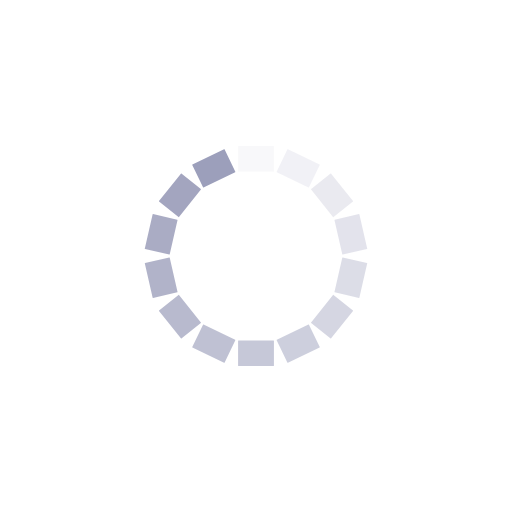
t = 0.00 s
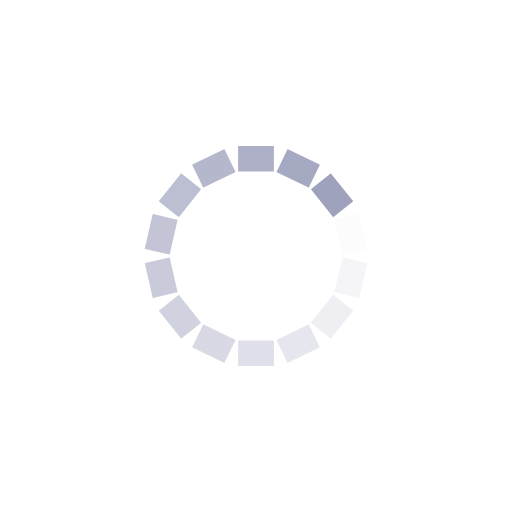
t = 0.27 s
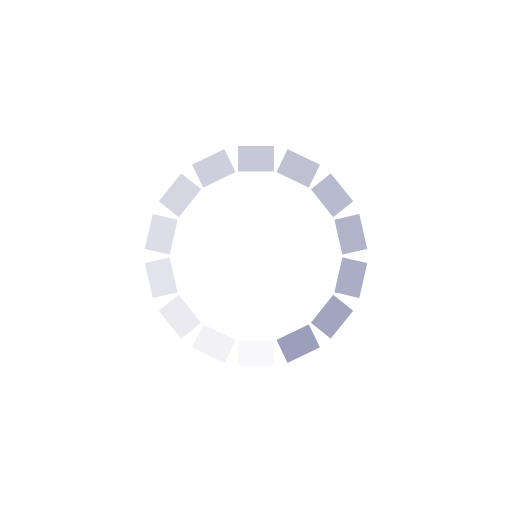
t = 0.54 s
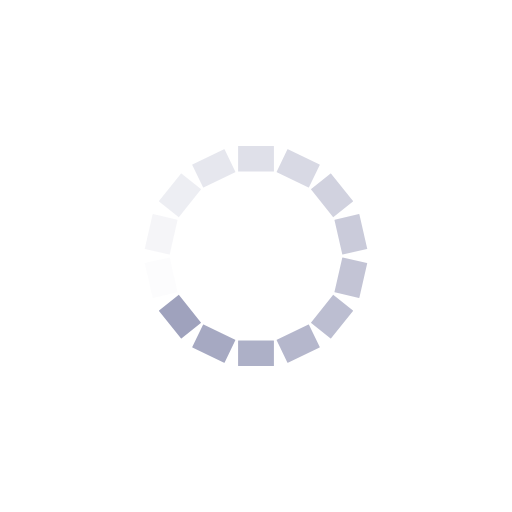
t = 0.81 s

The animated SVG that drew these frames (rendered in a browser with its animation timeline set to each time). Animation: 14 SMIL elements (animate=14); one cycle of 1.07 s, repeats indefinitely.

<?xml version="1.0" encoding="utf-8"?>
<svg xmlns="http://www.w3.org/2000/svg" xmlns:xlink="http://www.w3.org/1999/xlink" style="margin: auto; background: none; display: block; shape-rendering: auto;" width="200px" height="200px" viewBox="0 0 100 100" preserveAspectRatio="xMidYMid">
<g transform="rotate(0 50 50)">
  <rect x="46.5" y="28.5" rx="0.07" ry="0.07" width="7" height="5" fill="#9c9fbb">
    <animate attributeName="opacity" values="1;0" keyTimes="0;1" dur="1.075268817204301s" begin="-0.998463901689708s" repeatCount="indefinite"></animate>
  </rect>
</g><g transform="rotate(25.714285714285715 50 50)">
  <rect x="46.5" y="28.5" rx="0.07" ry="0.07" width="7" height="5" fill="#9c9fbb">
    <animate attributeName="opacity" values="1;0" keyTimes="0;1" dur="1.075268817204301s" begin="-0.9216589861751151s" repeatCount="indefinite"></animate>
  </rect>
</g><g transform="rotate(51.42857142857143 50 50)">
  <rect x="46.5" y="28.5" rx="0.07" ry="0.07" width="7" height="5" fill="#9c9fbb">
    <animate attributeName="opacity" values="1;0" keyTimes="0;1" dur="1.075268817204301s" begin="-0.8448540706605222s" repeatCount="indefinite"></animate>
  </rect>
</g><g transform="rotate(77.14285714285714 50 50)">
  <rect x="46.5" y="28.5" rx="0.07" ry="0.07" width="7" height="5" fill="#9c9fbb">
    <animate attributeName="opacity" values="1;0" keyTimes="0;1" dur="1.075268817204301s" begin="-0.7680491551459293s" repeatCount="indefinite"></animate>
  </rect>
</g><g transform="rotate(102.85714285714286 50 50)">
  <rect x="46.5" y="28.5" rx="0.07" ry="0.07" width="7" height="5" fill="#9c9fbb">
    <animate attributeName="opacity" values="1;0" keyTimes="0;1" dur="1.075268817204301s" begin="-0.6912442396313363s" repeatCount="indefinite"></animate>
  </rect>
</g><g transform="rotate(128.57142857142858 50 50)">
  <rect x="46.5" y="28.5" rx="0.07" ry="0.07" width="7" height="5" fill="#9c9fbb">
    <animate attributeName="opacity" values="1;0" keyTimes="0;1" dur="1.075268817204301s" begin="-0.6144393241167434s" repeatCount="indefinite"></animate>
  </rect>
</g><g transform="rotate(154.28571428571428 50 50)">
  <rect x="46.5" y="28.5" rx="0.07" ry="0.07" width="7" height="5" fill="#9c9fbb">
    <animate attributeName="opacity" values="1;0" keyTimes="0;1" dur="1.075268817204301s" begin="-0.5376344086021505s" repeatCount="indefinite"></animate>
  </rect>
</g><g transform="rotate(180 50 50)">
  <rect x="46.5" y="28.5" rx="0.07" ry="0.07" width="7" height="5" fill="#9c9fbb">
    <animate attributeName="opacity" values="1;0" keyTimes="0;1" dur="1.075268817204301s" begin="-0.46082949308755755s" repeatCount="indefinite"></animate>
  </rect>
</g><g transform="rotate(205.71428571428572 50 50)">
  <rect x="46.5" y="28.5" rx="0.07" ry="0.07" width="7" height="5" fill="#9c9fbb">
    <animate attributeName="opacity" values="1;0" keyTimes="0;1" dur="1.075268817204301s" begin="-0.38402457757296465s" repeatCount="indefinite"></animate>
  </rect>
</g><g transform="rotate(231.42857142857142 50 50)">
  <rect x="46.5" y="28.5" rx="0.07" ry="0.07" width="7" height="5" fill="#9c9fbb">
    <animate attributeName="opacity" values="1;0" keyTimes="0;1" dur="1.075268817204301s" begin="-0.3072196620583717s" repeatCount="indefinite"></animate>
  </rect>
</g><g transform="rotate(257.14285714285717 50 50)">
  <rect x="46.5" y="28.5" rx="0.07" ry="0.07" width="7" height="5" fill="#9c9fbb">
    <animate attributeName="opacity" values="1;0" keyTimes="0;1" dur="1.075268817204301s" begin="-0.23041474654377878s" repeatCount="indefinite"></animate>
  </rect>
</g><g transform="rotate(282.85714285714283 50 50)">
  <rect x="46.5" y="28.5" rx="0.07" ry="0.07" width="7" height="5" fill="#9c9fbb">
    <animate attributeName="opacity" values="1;0" keyTimes="0;1" dur="1.075268817204301s" begin="-0.15360983102918585s" repeatCount="indefinite"></animate>
  </rect>
</g><g transform="rotate(308.57142857142856 50 50)">
  <rect x="46.5" y="28.5" rx="0.07" ry="0.07" width="7" height="5" fill="#9c9fbb">
    <animate attributeName="opacity" values="1;0" keyTimes="0;1" dur="1.075268817204301s" begin="-0.07680491551459293s" repeatCount="indefinite"></animate>
  </rect>
</g><g transform="rotate(334.2857142857143 50 50)">
  <rect x="46.5" y="28.5" rx="0.07" ry="0.07" width="7" height="5" fill="#9c9fbb">
    <animate attributeName="opacity" values="1;0" keyTimes="0;1" dur="1.075268817204301s" begin="0s" repeatCount="indefinite"></animate>
  </rect>
</g>
<!-- [ldio] generated by https://loading.io/ --></svg>
